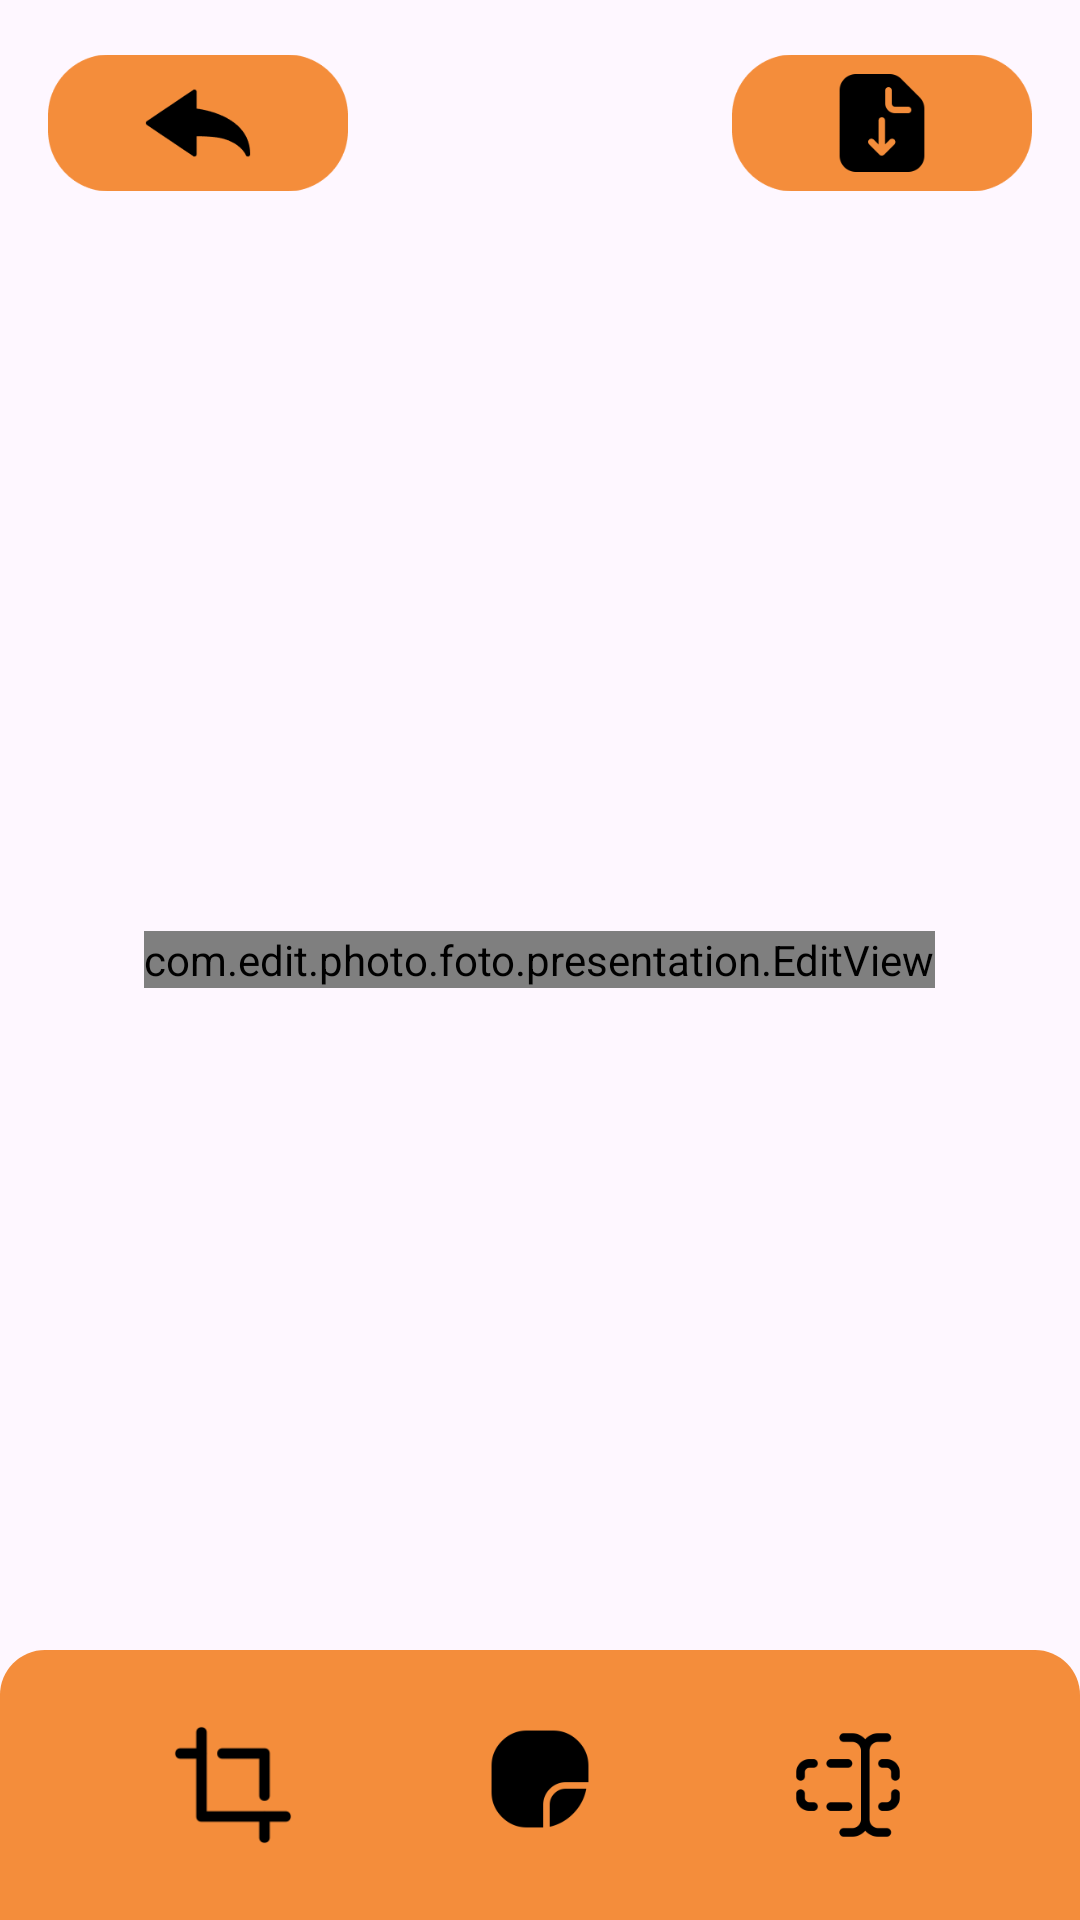

Layout XML and referenced resources for this Android screen:
<!-- AndroidManifest.xml: application theme Theme.FotoPhotoImageEditor -->
<!-- res/layout/activity_edit.xml -->
<layout xmlns:tools="http://schemas.android.com/tools"
    xmlns:android="http://schemas.android.com/apk/res/android"
    xmlns:app="http://schemas.android.com/apk/res-auto">

    <FrameLayout
        android:id="@+id/layout"
        android:layout_width="match_parent"
        android:layout_height="match_parent"
        android:background="@drawable/bg">

        <com.google.android.material.textfield.TextInputLayout
            android:layout_width="match_parent"
            android:layout_height="wrap_content"
            android:visibility="invisible">

            <com.google.android.material.textfield.TextInputEditText
                android:id="@+id/editText"
                android:singleLine="true"
                android:layout_width="match_parent"
                android:layout_height="wrap_content"
                android:hint="hint" />
        </com.google.android.material.textfield.TextInputLayout>

        <ImageView
            android:id="@+id/save"
            android:layout_width="100dp"
            android:layout_height="50dp"
            android:layout_gravity="top|end"
            android:layout_marginTop="16dp"
            android:layout_marginRight="16dp"
            android:src="@drawable/save" />

        <ImageView
            android:id="@+id/back"
            android:layout_width="100dp"
            android:layout_height="50dp"
            android:layout_marginLeft="16dp"
            android:layout_marginTop="16dp"
            android:src="@drawable/back" />

        <com.edit.photo.foto.presentation.EditView
            android:id="@+id/edit"
            android:maxHeight="400dp"
            android:layout_width="wrap_content"
            android:layout_height="wrap_content"
            android:layout_gravity="center"
            android:layout_margin="8dp" />

        <androidx.recyclerview.widget.RecyclerView
            android:id="@+id/stickers"
            android:layout_width="match_parent"
            android:layout_height="wrap_content"
            android:layout_gravity="bottom"
            android:layout_marginStart="8dp"
            android:layout_marginEnd="8dp"
            android:layout_marginBottom="100dp"
            android:background="@drawable/sticker_list_bg"
            android:orientation="horizontal"
            android:padding="8dp"
            android:visibility="invisible"
            app:layoutManager="androidx.recyclerview.widget.LinearLayoutManager" />

        <androidx.recyclerview.widget.RecyclerView
            android:id="@+id/colors"
            android:layout_width="match_parent"
            android:layout_height="wrap_content"
            android:layout_gravity="bottom"
            android:layout_marginStart="8dp"
            android:layout_marginEnd="8dp"
            android:layout_marginBottom="100dp"
            android:background="@drawable/sticker_list_bg"
            android:orientation="horizontal"
            android:padding="8dp"
            android:visibility="invisible"
            app:layoutManager="androidx.recyclerview.widget.LinearLayoutManager" />

        <androidx.constraintlayout.widget.ConstraintLayout
            android:id="@+id/tools"
            android:layout_width="match_parent"
            android:layout_height="90dp"
            android:layout_gravity="bottom"
            android:background="@drawable/tools"
            android:paddingVertical="16dp">

            <ImageView
                android:id="@+id/imageView4"
                android:layout_width="50dp"
                android:layout_height="50dp"
                android:src="@drawable/cut"
                android:padding="4dp"
                app:layout_constraintBottom_toBottomOf="parent"
                app:layout_constraintEnd_toStartOf="@+id/imageView5"
                app:layout_constraintHorizontal_bias="0.5"
                app:layout_constraintStart_toStartOf="parent"
                app:layout_constraintTop_toTopOf="parent" />

            <ImageView
                android:id="@+id/imageView5"
                android:layout_width="50dp"
                android:layout_height="50dp"
                android:src="@drawable/stick"
                android:padding="4dp"
                app:layout_constraintBottom_toBottomOf="@+id/imageView4"
                app:layout_constraintEnd_toStartOf="@+id/imageView10"
                app:layout_constraintHorizontal_bias="0.5"
                app:layout_constraintStart_toEndOf="@+id/imageView4"
                app:layout_constraintTop_toTopOf="parent" />

            <ImageView
                android:id="@+id/imageView10"
                android:layout_width="50dp"
                android:layout_height="50dp"
                android:src="@drawable/text"
                android:padding="4dp"
                app:layout_constraintBottom_toBottomOf="parent"
                app:layout_constraintEnd_toEndOf="parent"
                app:layout_constraintHorizontal_bias="0.5"
                app:layout_constraintStart_toEndOf="@+id/imageView5"
                app:layout_constraintTop_toTopOf="parent" />
        </androidx.constraintlayout.widget.ConstraintLayout>

    </FrameLayout>
</layout>
<!-- resources referenced by this layout -->
<resources>
  <!-- drawable back: png bitmap (drawable, 4304 bytes) -->
  <!-- drawable cut: png bitmap (drawable, 1050 bytes) -->
  <!-- drawable save: png bitmap (drawable, 4653 bytes) -->
  <!-- drawable stick: png bitmap (drawable, 2028 bytes) -->
  <!-- drawable sticker_list_bg (drawable) -->
  <?xml version="1.0" encoding="utf-8"?>
  <shape xmlns:android="http://schemas.android.com/apk/res/android">
      <corners android:radius="15dp"/>
      <solid android:color="#8810E9"/>
  </shape>
  <!-- drawable text: png bitmap (drawable, 2434 bytes) -->
  <!-- drawable tools (drawable) -->
  <?xml version="1.0" encoding="utf-8"?>
  <shape xmlns:android="http://schemas.android.com/apk/res/android">
      <corners android:topRightRadius="15dp" android:topLeftRadius="15dp"/>
      <solid android:color="#F48D3B"/>
  </shape>
  <style name="Theme.FotoPhotoImageEditor" parent="Base.Theme.FotoPhotoImageEditor" />
  <style name="Base.Theme.FotoPhotoImageEditor" parent="Theme.Material3.DayNight.NoActionBar">
          
          
      </style>
</resources>
